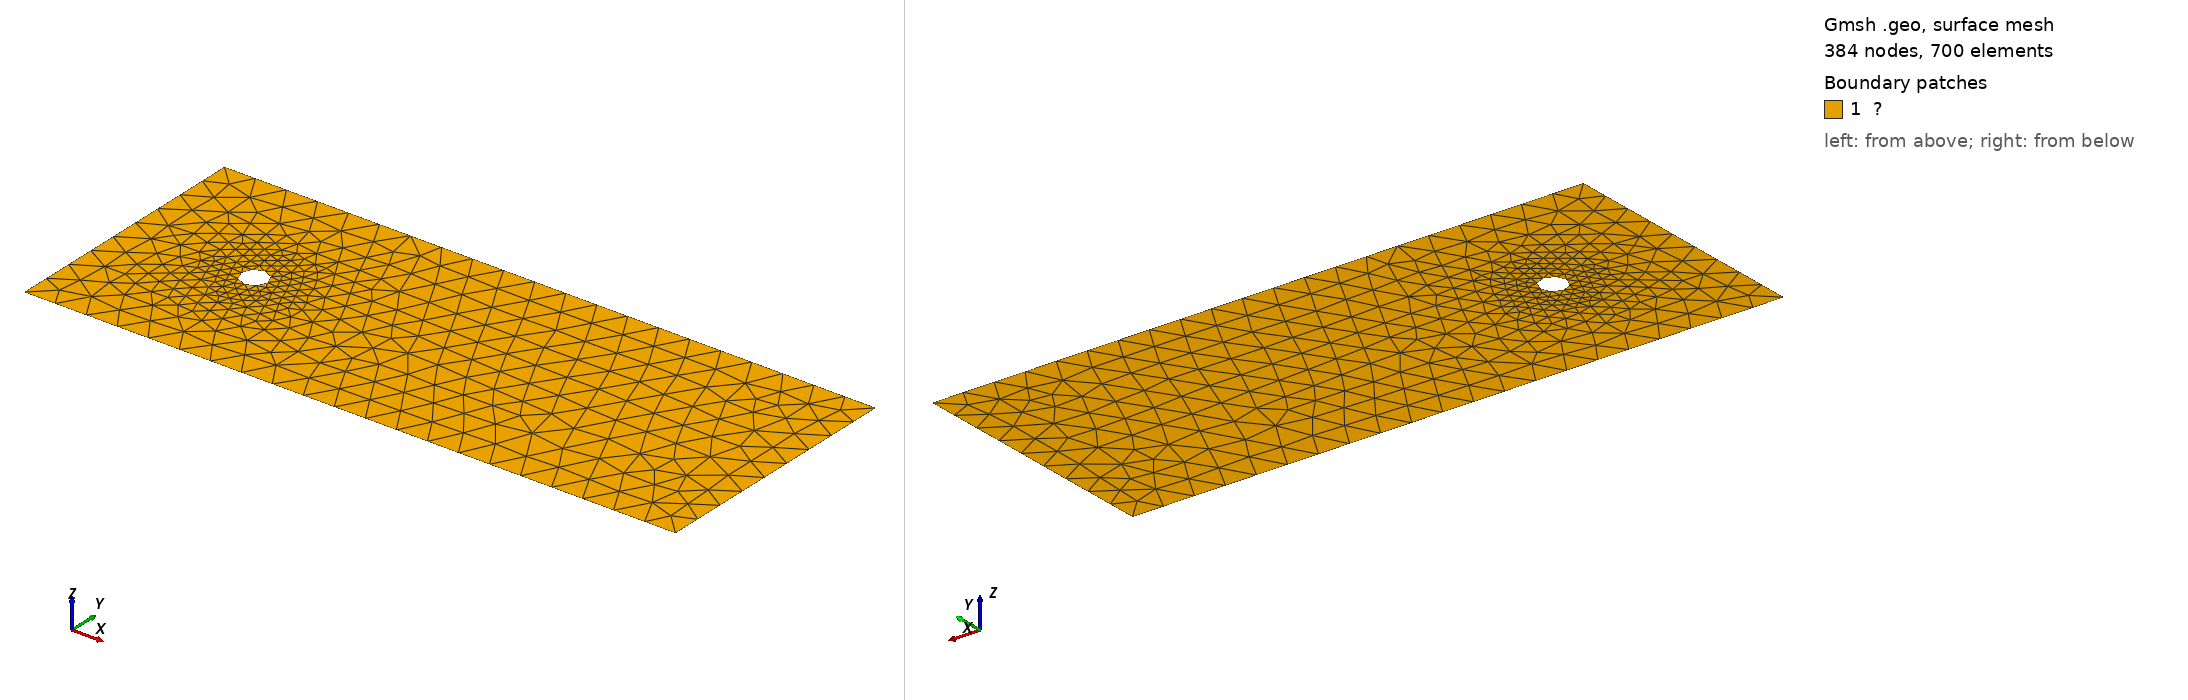

Gmsh geometry script, surface-meshed: 384 nodes, 700 surface elements. Boundary patches (legend numbers): 1 ?. Left view from above one corner, right view from below the opposite corner. Legend entries are the model's physical surfaces. The drawing asked Gmsh for element sizes between 1% and 20% of the model's largest extent; the script's own settings can give other sizes.

=== cylinder.geo (drawn) ===
//==================================================
// Geometry
//==================================================
SetFactory("OpenCASCADE");

D  = 1.0;

L1 = 5*D;
L2 = 20*D;
H  = 5*D;

hmin = 0.4;
hmax = 1.2;

//==================================================
// Outer domain
//==================================================
Rectangle(1) = {-L1,-H,0,L1+L2,2*H};

//==================================================
// Cylinder
//==================================================
Disk(2) = {0,0,0,D/2,D/2};

//==================================================
// Fluid domain
//==================================================
fluid[] = BooleanDifference
{
    Surface{1}; Delete;
}
{
    Surface{2}; Delete;
};

//==================================================
// Physical Groups 
//==================================================
Physical Surface("Ω") = {fluid[0]}; // 内部

Physical Curve("Γ₅") = {5}; // 圆柱
Physical Curve("Γ₄") = {6}; // 底部
Physical Curve("Γ₁") = {7}; // 左侧流入
Physical Curve("Γ₂") = {8}; // 右侧流出
Physical Curve("Γ₃") = {9}; // 顶部

//==================================================
// Mesh refinement (压力网格加密场)
//==================================================
Field[1] = Distance;
Field[1].CurvesList = {5}; // 绑定圆柱 Γ₅

Field[2] = Threshold;
Field[2].InField = 1;      // 绑定距离场 1
Field[2].SizeMin = hmin;   // 
Field[2].SizeMax = hmax;   //
Field[2].DistMin = 1.0;    // 保持核心加密半径与速度网格同步
Field[2].DistMax = 4.0;    // 过渡区边界

Background Field = 2;

Mesh.Algorithm = 6;
